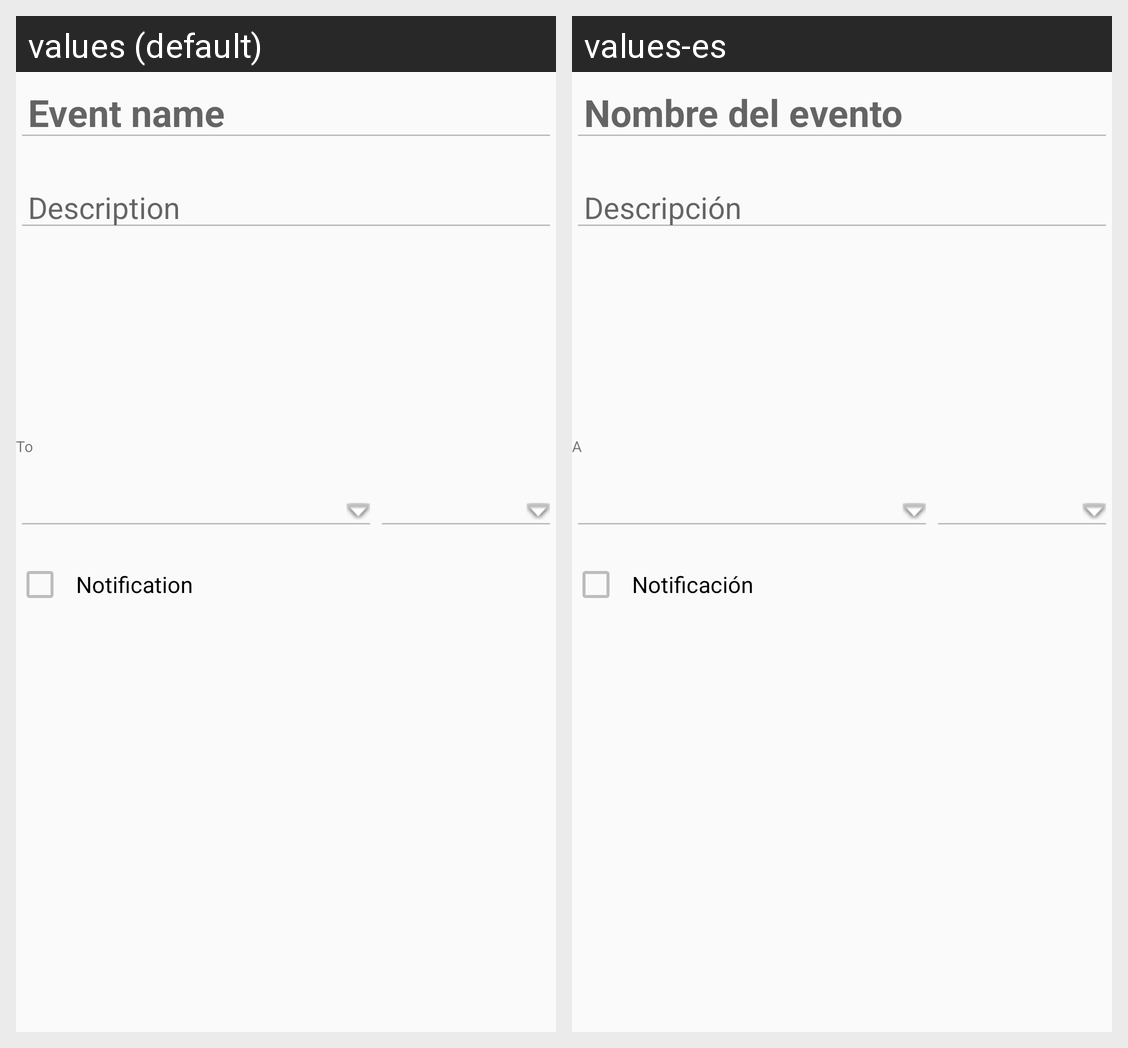

Strings drawn on this Android screen and how each of the app's shown locales translates them:
Android screen res/layout/reminder_dialog.xml rendered under 2 locales, left to right: values (default), values-es. Device: Nexus 5 (rendered at 1080×1920; each locale shown at half size, 540×960, under a caption strip naming it); theme AppTheme.
Strings drawn on this screen, with the default value and each locale's value (text and hints the layout hard-codes, and strings that could not be matched under every locale, appear in the picture but are not listed):

eventName
  values: Event name
  values-es: Nombre del evento

description
  values: Description
  values-es: Descripción

to
  values: To
  values-es: A

notification
  values: Notification
  values-es: Notificación
